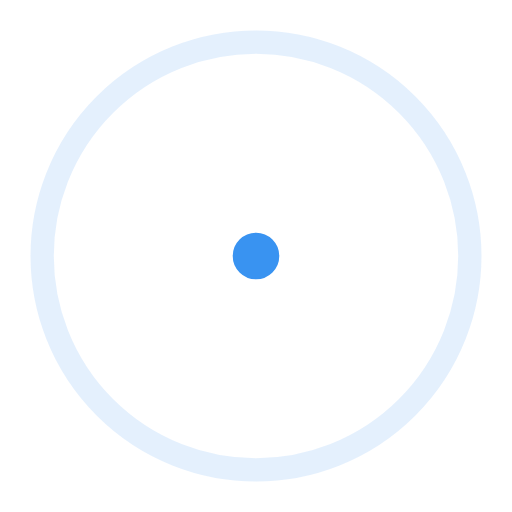
t = 0.00 s
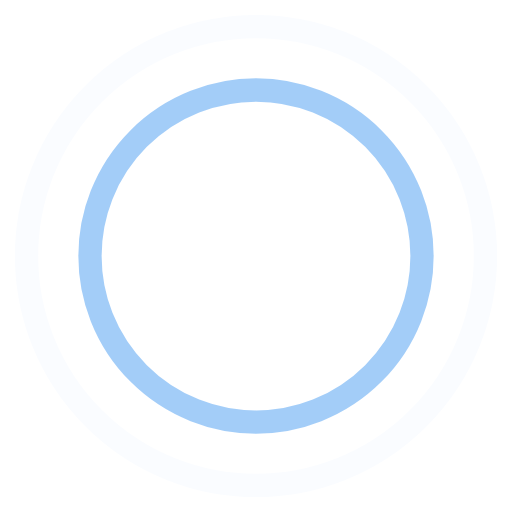
t = 0.45 s
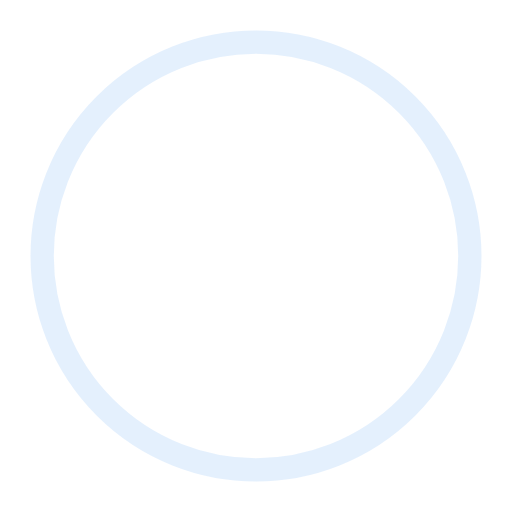
t = 0.90 s
t = 1.35 s: frame unchanged from t = 0.45 s, image omitted

The animated SVG that drew these frames (rendered in a browser with its animation timeline set to each time). Animation: 4 SMIL elements (animate=4); one cycle of 1.80 s, repeats indefinitely.

<!-- By Sam Herbert (@sherb), for everyone. More @ http://goo.gl/7AJzbL -->
<svg width="44" height="44" viewBox="0 0 44 44" xmlns="http://www.w3.org/2000/svg" stroke="#3993F1">
    <g fill="none" fill-rule="evenodd" stroke-width="2">
        <circle cx="22" cy="22" r="1">
            <animate attributeName="r"
                begin="0s" dur="1.8s"
                values="1; 20"
                calcMode="spline"
                keyTimes="0; 1"
                keySplines="0.165, 0.84, 0.44, 1"
                repeatCount="indefinite" />
            <animate attributeName="stroke-opacity"
                begin="0s" dur="1.8s"
                values="1; 0"
                calcMode="spline"
                keyTimes="0; 1"
                keySplines="0.3, 0.61, 0.355, 1"
                repeatCount="indefinite" />
        </circle>
        <circle cx="22" cy="22" r="1">
            <animate attributeName="r"
                begin="-0.9s" dur="1.8s"
                values="1; 20"
                calcMode="spline"
                keyTimes="0; 1"
                keySplines="0.165, 0.84, 0.44, 1"
                repeatCount="indefinite" />
            <animate attributeName="stroke-opacity"
                begin="-0.9s" dur="1.8s"
                values="1; 0"
                calcMode="spline"
                keyTimes="0; 1"
                keySplines="0.3, 0.61, 0.355, 1"
                repeatCount="indefinite" />
        </circle>
    </g>
</svg>
